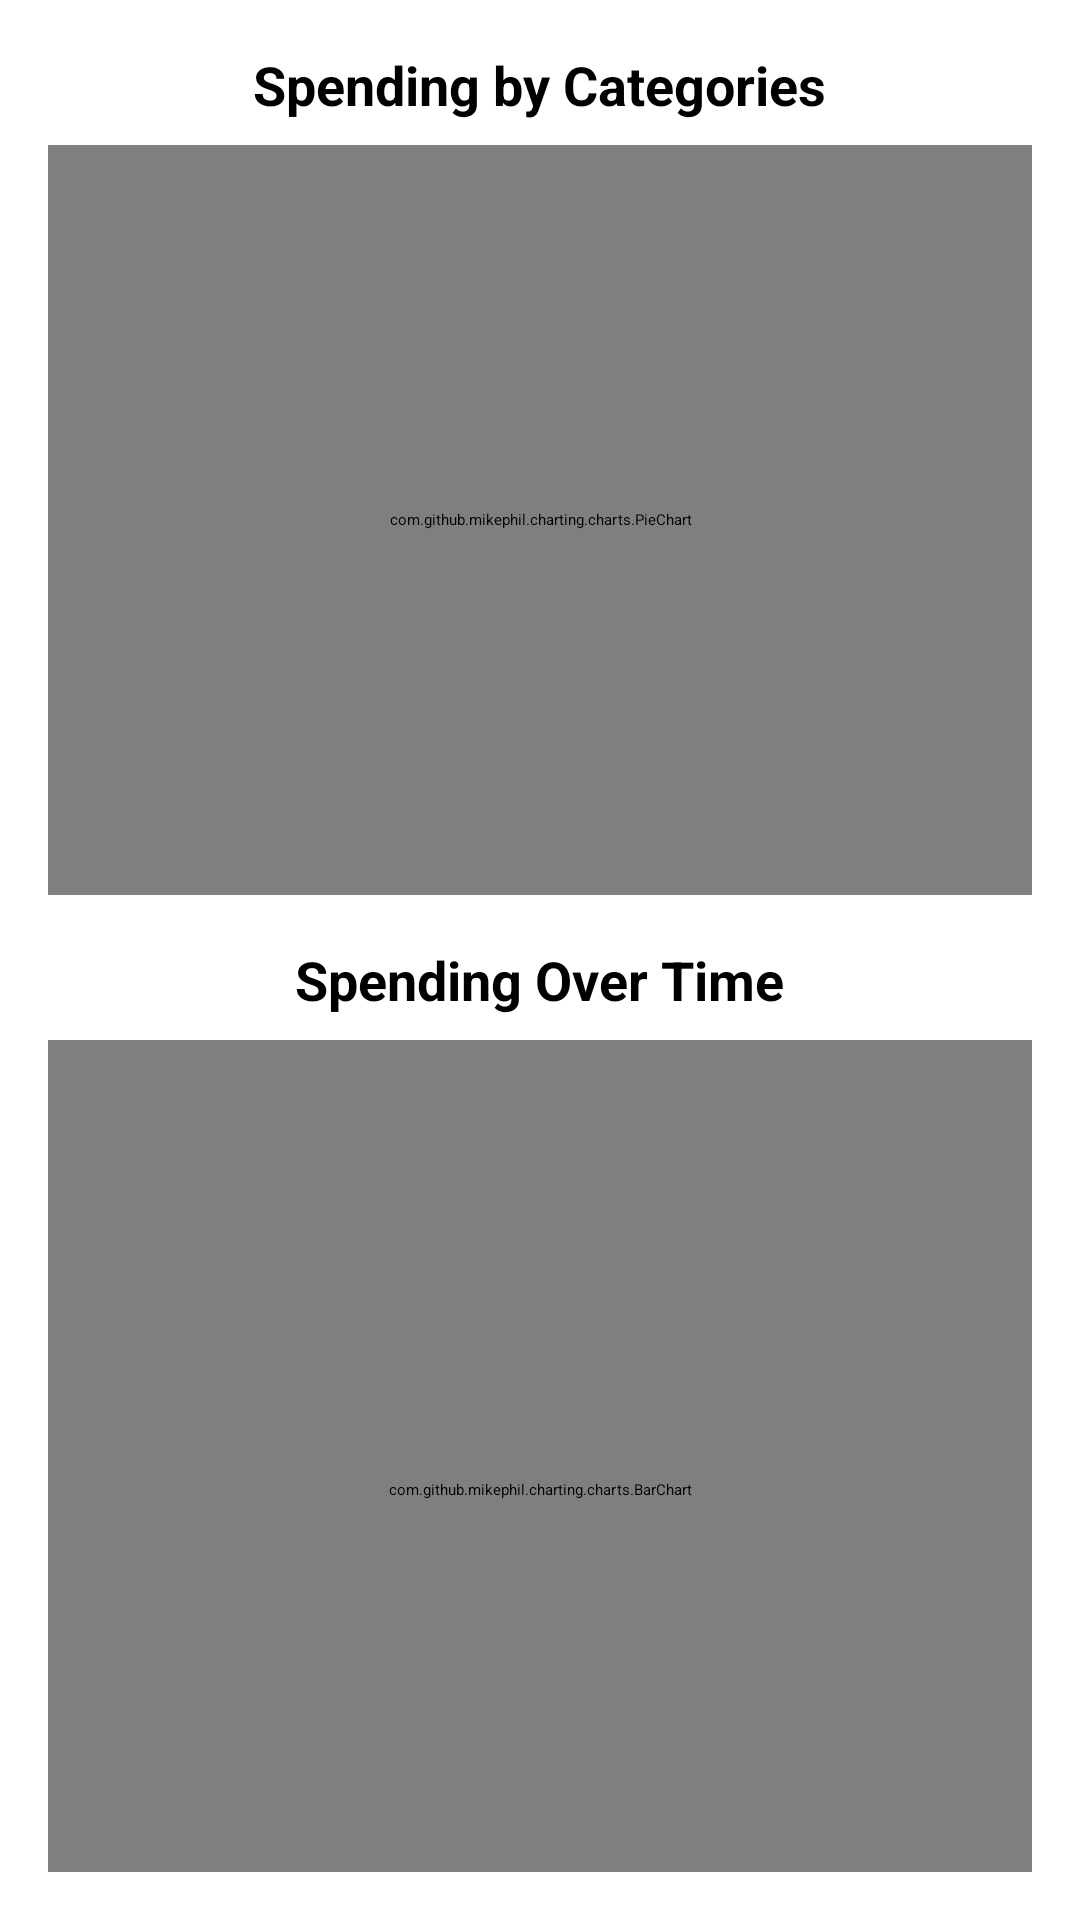

Layout XML and referenced resources for this Android screen:
<!-- AndroidManifest.xml: application theme Theme.MidtermRachadSouaiby -->
<!-- res/layout/activity_transaction_history.xml -->
<ScrollView
    xmlns:android="http://schemas.android.com/apk/res/android"
    android:layout_width="match_parent"
    android:layout_height="match_parent"
    android:padding="16dp">

    <LinearLayout
        android:layout_width="match_parent"
        android:layout_height="wrap_content"
        android:orientation="vertical">

        
        <TextView
            android:layout_width="wrap_content"
            android:layout_height="wrap_content"
            android:text="Spending by Categories"
            android:textSize="18sp"
            android:textStyle="bold"
            android:layout_gravity="center"/>

        <com.github.mikephil.charting.charts.PieChart
            android:id="@+id/pieChart"
            android:layout_width="match_parent"
            android:layout_height="250dp"
            android:layout_marginTop="8dp"/>

        
        <TextView
            android:layout_width="wrap_content"
            android:layout_height="wrap_content"
            android:text="Spending Over Time"
            android:textSize="18sp"
            android:textStyle="bold"
            android:layout_gravity="center"
            android:layout_marginTop="16dp"/>

        <com.github.mikephil.charting.charts.BarChart
            android:id="@+id/barChart"
            android:layout_width="match_parent"
            android:layout_height="300dp"
            android:layout_marginTop="8dp"/>
    </LinearLayout>
</ScrollView>
<!-- resources referenced by this layout -->
<resources>

</resources>
